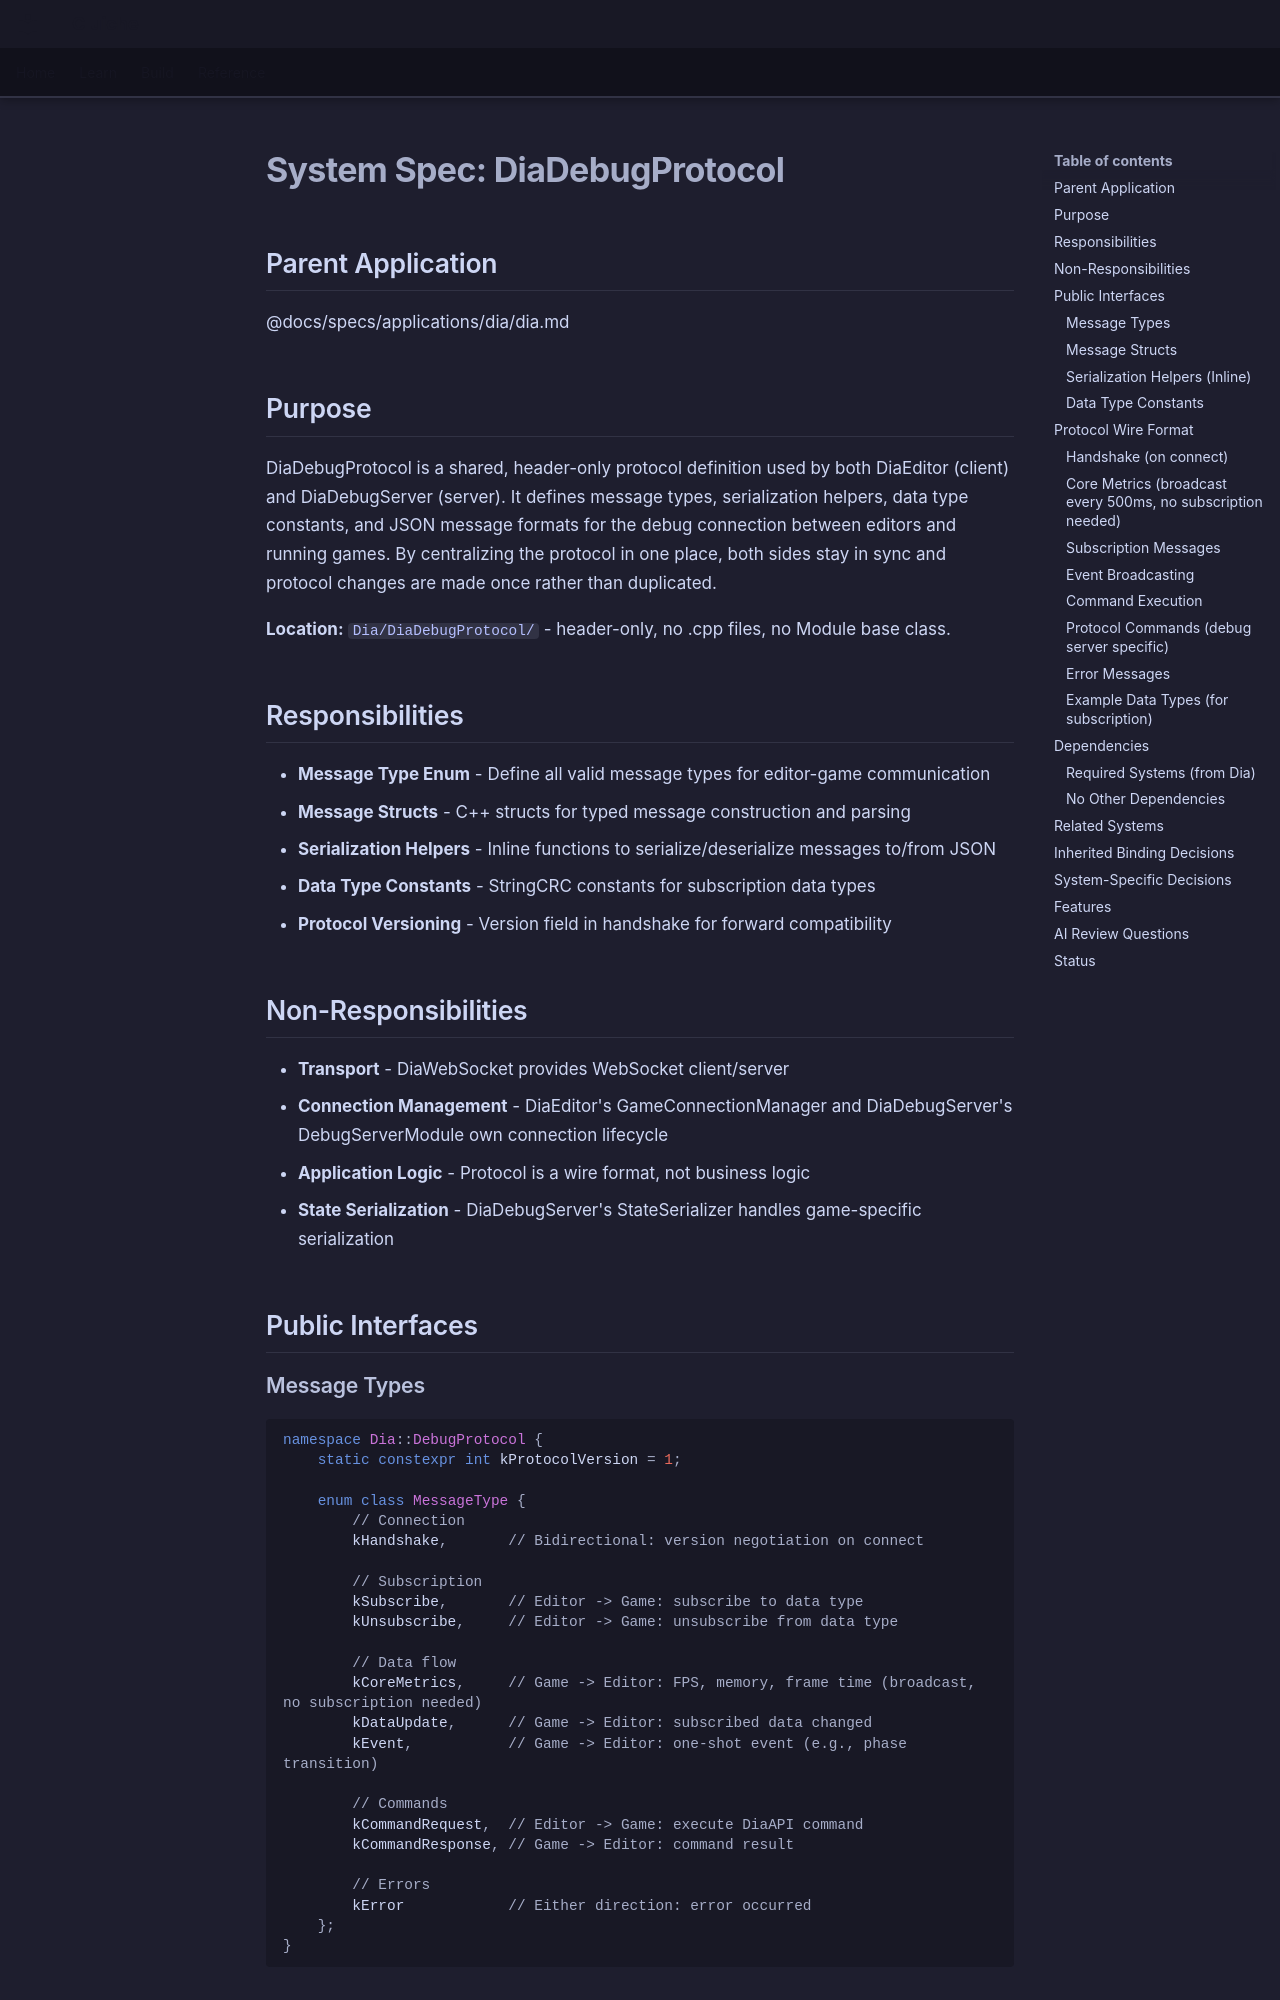

repository: LenihanConor/Cluiche · page: specs/applications/dia/systems/diadebugprotocol/diadebugprotocol/index.html · generator: mkdocs

# System Spec: DiaDebugProtocol

## Parent Application
@docs/specs/applications/dia/dia.md

## Purpose

DiaDebugProtocol is a shared, header-only protocol definition used by both DiaEditor (client) and DiaDebugServer (server). It defines message types, serialization helpers, data type constants, and JSON message formats for the debug connection between editors and running games. By centralizing the protocol in one place, both sides stay in sync and protocol changes are made once rather than duplicated.

**Location:** `Dia/DiaDebugProtocol/` - header-only, no .cpp files, no Module base class.

## Responsibilities

- **Message Type Enum** - Define all valid message types for editor-game communication
- **Message Structs** - C++ structs for typed message construction and parsing
- **Serialization Helpers** - Inline functions to serialize/deserialize messages to/from JSON
- **Data Type Constants** - StringCRC constants for subscription data types
- **Protocol Versioning** - Version field in handshake for forward compatibility

## Non-Responsibilities

- **Transport** - DiaWebSocket provides WebSocket client/server
- **Connection Management** - DiaEditor's GameConnectionManager and DiaDebugServer's DebugServerModule own connection lifecycle
- **Application Logic** - Protocol is a wire format, not business logic
- **State Serialization** - DiaDebugServer's StateSerializer handles game-specific serialization

## Public Interfaces

### Message Types

```cpp
namespace Dia::DebugProtocol {
    static constexpr int kProtocolVersion = 1;

    enum class MessageType {
        // Connection
        kHandshake,       // Bidirectional: version negotiation on connect

        // Subscription
        kSubscribe,       // Editor -> Game: subscribe to data type
        kUnsubscribe,     // Editor -> Game: unsubscribe from data type

        // Data flow
        kCoreMetrics,     // Game -> Editor: FPS, memory, frame time (broadcast, no subscription needed)
        kDataUpdate,      // Game -> Editor: subscribed data changed
        kEvent,           // Game -> Editor: one-shot event (e.g., phase transition)

        // Commands
        kCommandRequest,  // Editor -> Game: execute DiaAPI command
        kCommandResponse, // Game -> Editor: command result

        // Errors
        kError            // Either direction: error occurred
    };
}
```
